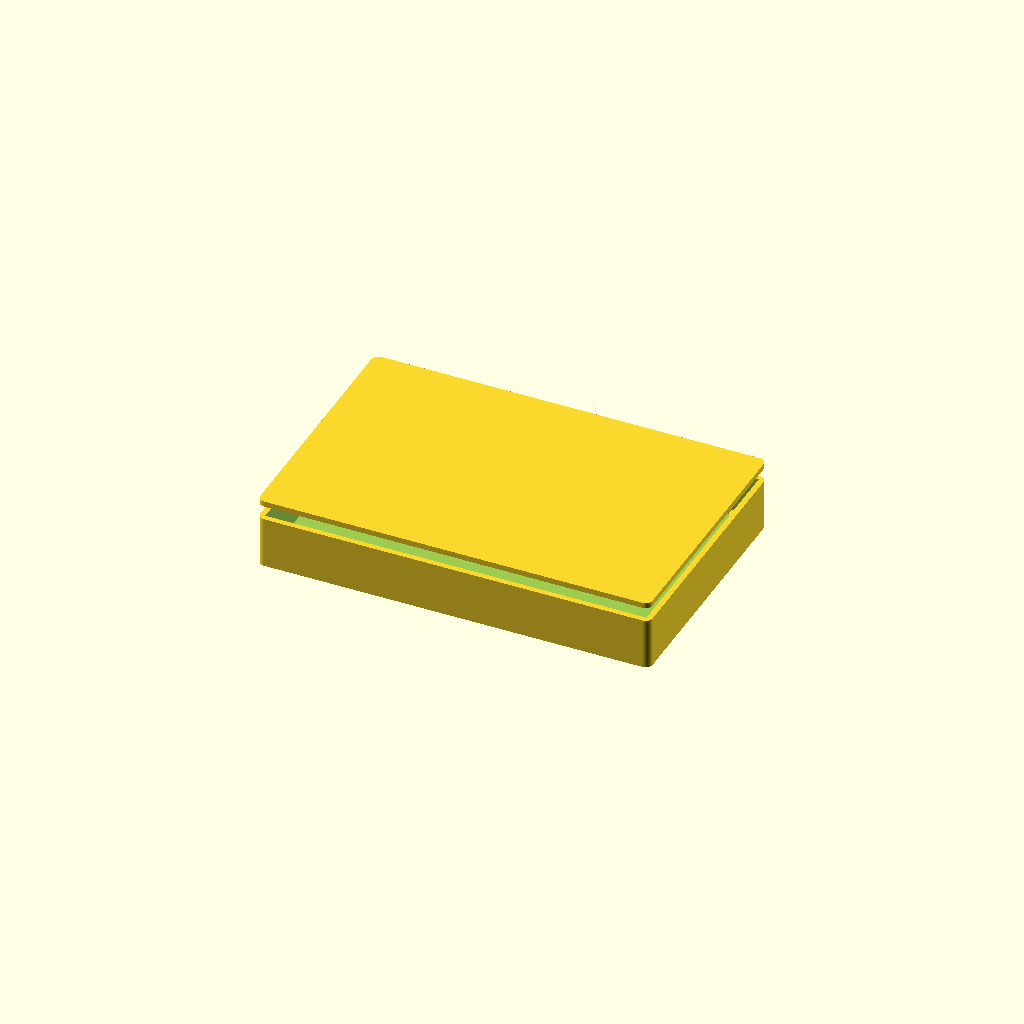
Cell 1: the model at its default parameters.
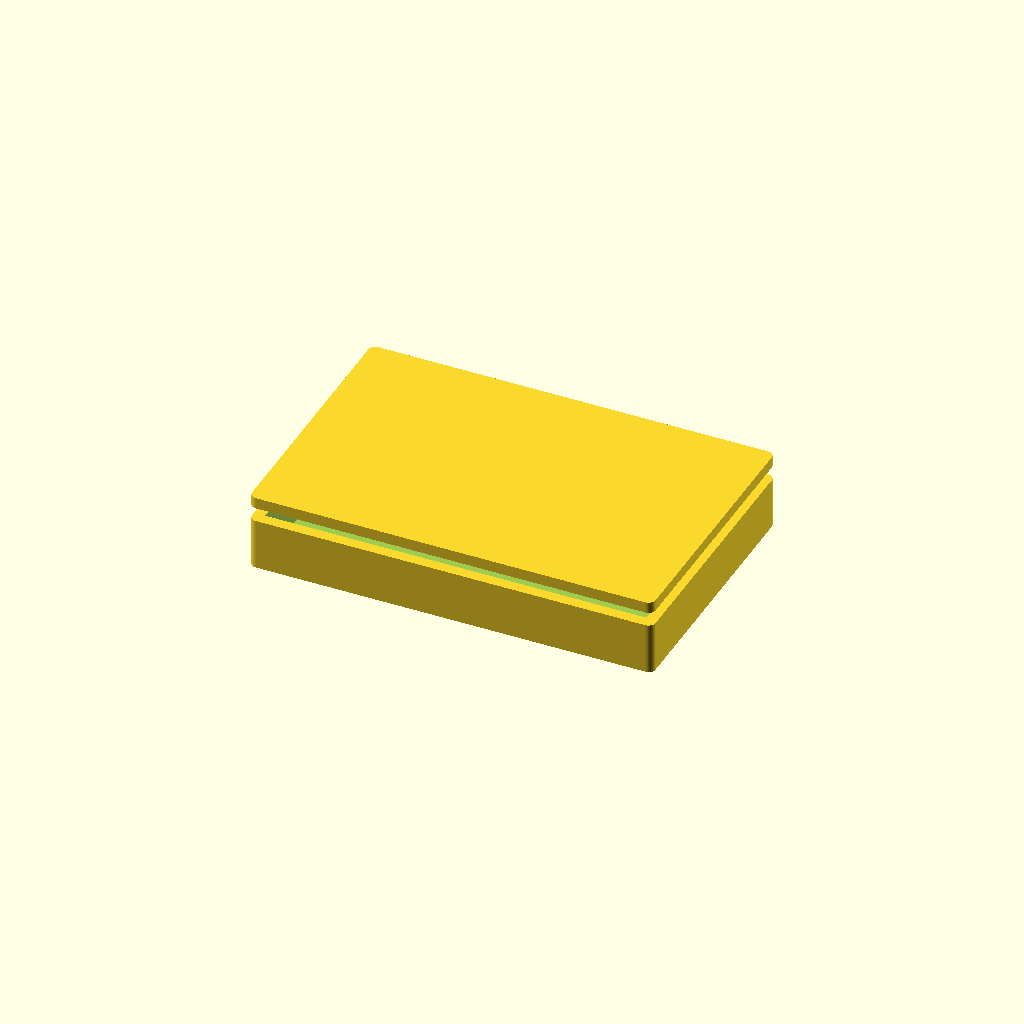
Cell 2: wall = 4.8 (everything else at default).
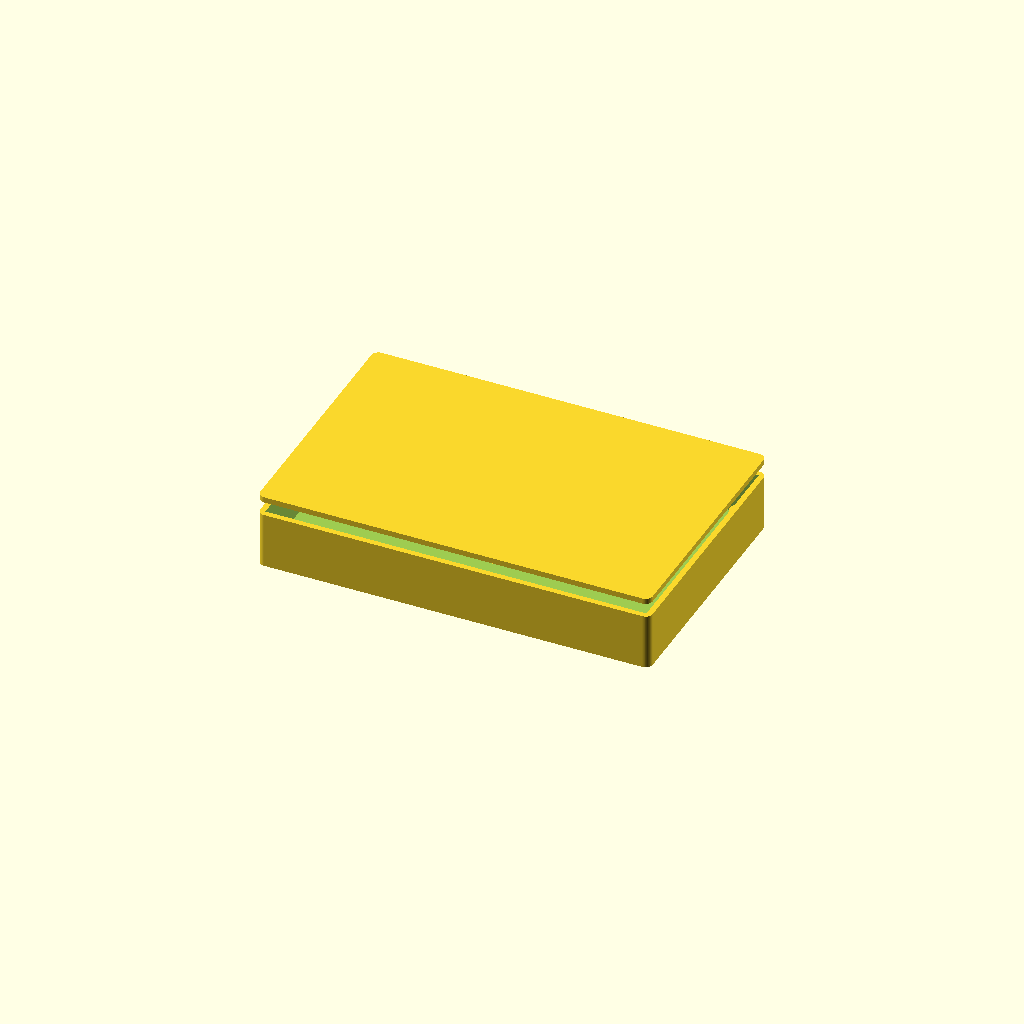
Cell 3 — floor_t set to 4, the other parameters unchanged.
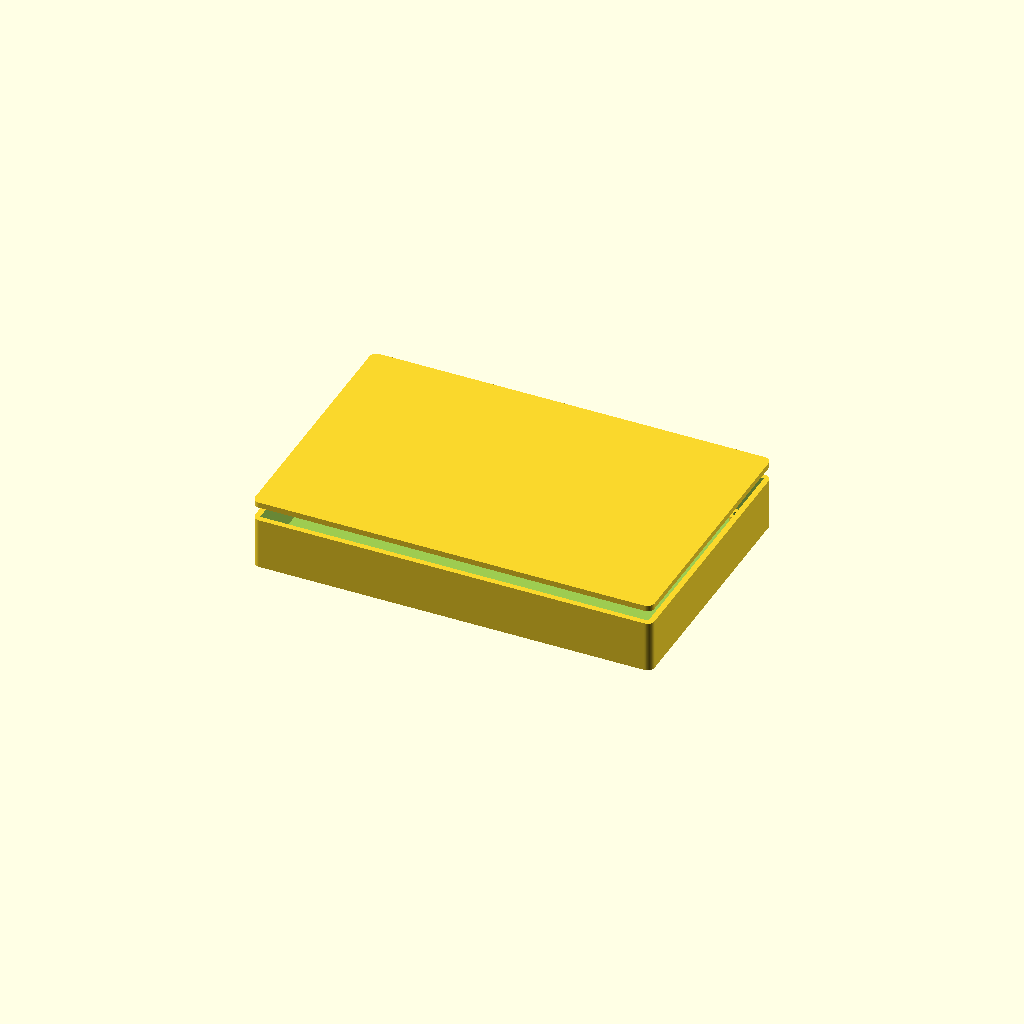
Cell 4: the same model with board_clear = 3.
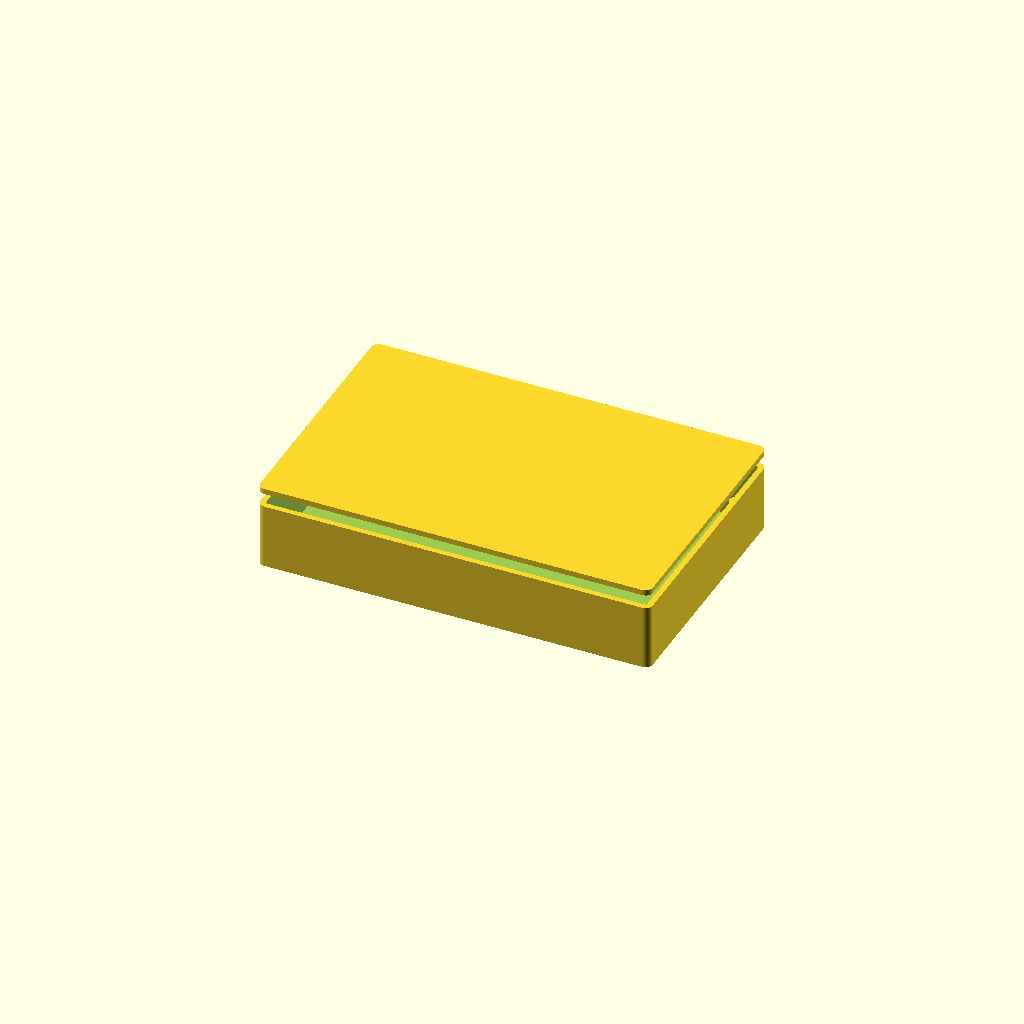
Cell 5: the same model with standoff_h = 12.
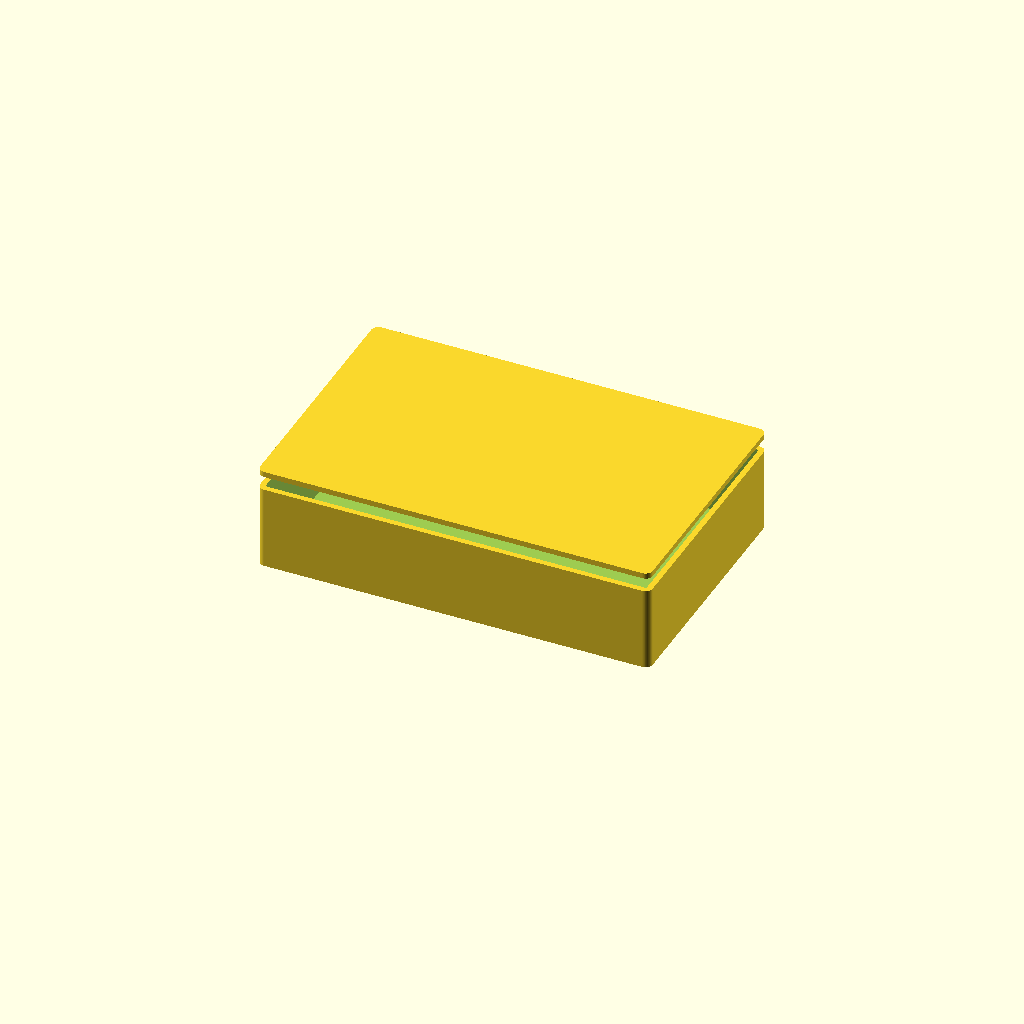
Cell 6 — headroom set to 28, the other parameters unchanged.
All cells are drawn from one camera (rotation 55°, 0°, 25°, orthographic, colour scheme Cornfield), so only the parameter changes between them.
The OpenSCAD source (eAerospace_CAD_Design/space_weather/hardware/cad/space_weather_enclosure.scad):
// Space Weather Monitoring — parametric enclosure
// Part: eSWX-200
//
// Generated from tools/catalog. Sized to the board outline in the datasheet.
// Connector and control cut-outs are NOT included: their positions depend on a
// placed layout, which does not exist yet. Add them once placement is fixed.
//
// Render:  openscad -o enclosure.stl space_weather_enclosure.scad

/* [Enclosure] */
wall           = 2.4;   // wall thickness, mm
floor_t        = 2.0;   // floor thickness, mm
board_clear    = 1.5;   // clearance around the board edge, mm
standoff_h     = 6.0;   // board standoff height above the floor, mm
headroom       = 14.0;  // clear height above the board, mm
mount_inset    = 5.0;   // board mounting hole inset, mm
screw_d        = 2.6;   // self-tapping screw pilot diameter, mm
standoff_d     = 6.0;   // standoff outer diameter, mm
corner_r       = 3.0;   // external corner radius, mm
lid_lip        = 1.2;   // lid register lip depth, mm

$fn = 64;

board_w = 160.0;   // board width, mm
board_h = 100.0;   // board depth, mm

module board_footprint(inflate = 0) {
    square([board_w + inflate * 2, board_h + inflate * 2], center = true);
}

module standoff_positions() {
    for (sx = [-1, 1], sy = [-1, 1])
        translate([sx * (board_w / 2 - mount_inset),
                   sy * (board_h / 2 - mount_inset), 0]) children();
}

inner_h = standoff_h + headroom;

module shell() {
    difference() {
        // Outer body, offset out from the board footprint by clearance + wall.
        linear_extrude(height = floor_t + inner_h)
            offset(r = corner_r) offset(delta = -corner_r)
                offset(delta = board_clear + wall) board_footprint();

        // Internal cavity.
        translate([0, 0, floor_t])
            linear_extrude(height = inner_h + 1)
                offset(delta = board_clear) board_footprint();
    }
}

module standoffs() {
    standoff_positions()
        difference() {
            cylinder(d = standoff_d, h = floor_t + standoff_h);
            translate([0, 0, floor_t])
                cylinder(d = screw_d, h = standoff_h + 1);
        }
}

module base() {
    union() {
        shell();
        standoffs();
    }
}

module lid() {
    union() {
        // Lid plate.
        linear_extrude(height = wall)
            offset(r = corner_r) offset(delta = -corner_r)
                offset(delta = board_clear + wall) board_footprint();

        // Register lip that drops into the cavity.
        translate([0, 0, -lid_lip])
            linear_extrude(height = lid_lip)
                offset(delta = board_clear - 0.2) board_footprint();
    }
}

/* [Output] */
// Set to "base", "lid" or "both".
part = "both";

if (part == "base") base();
else if (part == "lid") lid();
else {
    base();
    translate([0, 0, floor_t + inner_h + 6]) lid();
}
Customizer parameters (derived from the source; name, type, default, range or options):
wall: number, default 2.4
floor_t: number, default 2
board_clear: number, default 1.5
standoff_h: number, default 6
headroom: number, default 14
mount_inset: number, default 5
screw_d: number, default 2.6
standoff_d: number, default 6
corner_r: number, default 3
lid_lip: number, default 1.2
board_w: number, default 160
board_h: number, default 100
